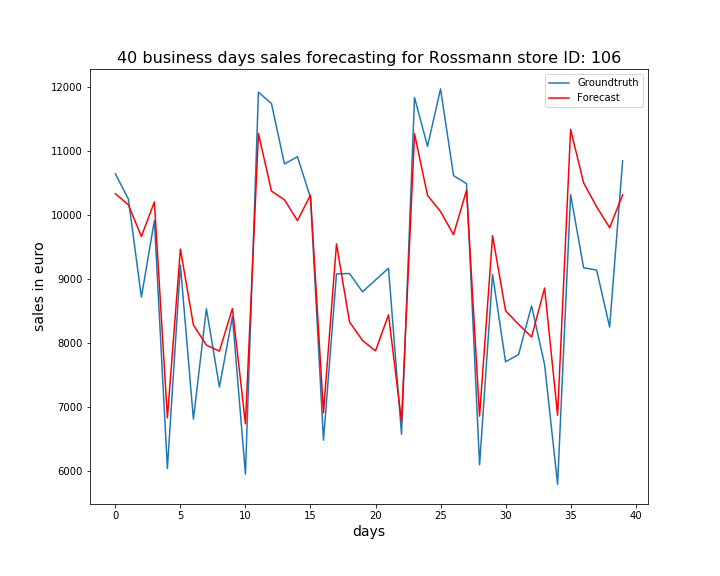

Source data for this figure (header and first rows):
, ActualSales, Sales
0, 10642, 10333
1, 10250, 10158
2, 8719, 9665
3, 9912, 10204
4, 6047, 6836
5, 9218, 9469
6, 6815, 8286
7, 8539, 7970
8, 7318, 7878
9, 8414, 8540
10, 5959, 6745
11, 11915, 11272
12, 11739, 10373
13, 10796, 10238
14, 10910, 9913
15, 10272, 10311
16, 6488, 6914
17, 9080, 9550
18, 9088, 8334
19, 8802, 8043
20, 8987, 7881
21, 9170, 8443
22, 6580, 6786
23, 11833, 11267
24, 11072, 10306
25, 11967, 10054
26, 10615, 9694
27, 10488, 10387
28, 6103, 6863
29, 9073, 9679
30, 7710, 8508
31, 7824, 8294
32, 8584, 8098
33, 7667, 8862
34, 5801, 6878
35, 10318, 11335
36, 9178, 10502
37, 9141, 10128
38, 8253, 9803
39, 10845, 10314
